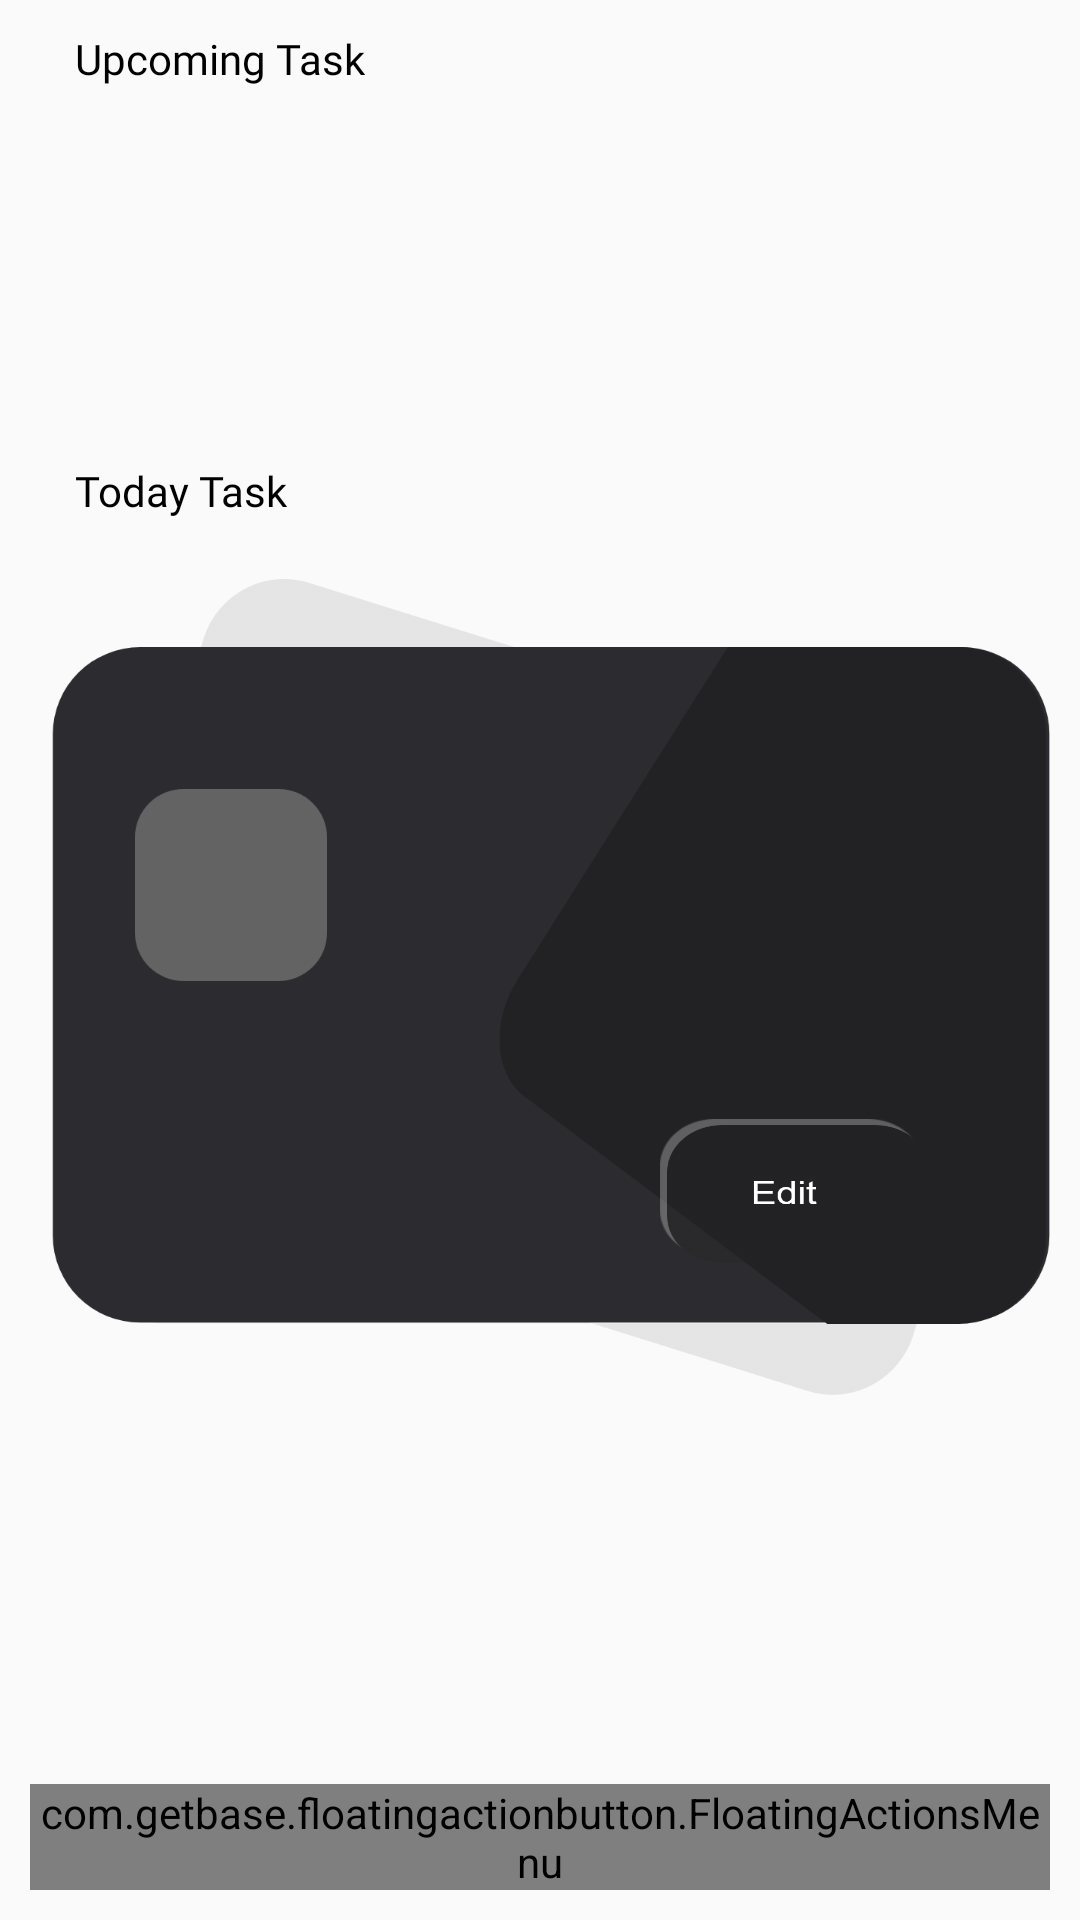

This screen was rendered from an Android layout file. Write that file and the resources it references.
<!-- AndroidManifest.xml: application theme AppTheme -->
<!-- res/layout/fragment_home.xml -->
<?xml version="1.0" encoding="utf-8"?>
<RelativeLayout xmlns:android="http://schemas.android.com/apk/res/android"
    xmlns:app="http://schemas.android.com/apk/res-auto"
    xmlns:tools="http://schemas.android.com/tools"
    android:layout_width="match_parent"
    android:layout_height="match_parent"
    android:padding="10dp"
    tools:context=".Fragments.HomeFragment">

    <TextView
        android:id="@+id/tvUpcoming"
        android:layout_width="wrap_content"
        android:layout_height="wrap_content"
        android:layout_marginStart="15dp"
        android:fontFamily="@font/poppins"
        android:text="@string/upcoming_task"
        android:textColor="@color/black" />

    <androidx.recyclerview.widget.RecyclerView
        android:id="@+id/recyclerViewUpcomingTask"
        android:layout_width="match_parent"
        android:layout_height="100dp"
        android:layout_below="@+id/tvUpcoming"
        android:layout_marginTop="15dp"
        android:orientation="horizontal" />

    <TextView
        android:id="@+id/tvTodayTask"
        android:layout_width="wrap_content"
        android:layout_height="wrap_content"
        android:layout_below="@+id/recyclerViewUpcomingTask"
        android:layout_marginStart="15dp"
        android:layout_marginTop="10dp"
        android:fontFamily="@font/poppins_bold"
        android:text="@string/today_task"
        android:textColor="@color/black" />

    <RelativeLayout
        android:layout_width="340dp"
        android:layout_height="272dp"
        android:layout_below="@+id/tvTodayTask"

        android:layout_centerHorizontal="true"
        android:layout_marginTop="20dp"
        android:background="@drawable/background_task">

        <TextView
            android:layout_width="64dp"
            android:layout_height="64dp"
            android:layout_marginStart="35dp"
            android:layout_marginTop="70dp"
            android:background="@drawable/rectangle"
            android:drawableStart="@drawable/fragment1_image" />

        <Button
            android:layout_width="90dp"
            android:layout_height="48dp"
            android:layout_alignParentEnd="true"
            android:layout_marginTop="180dp"
            android:layout_marginEnd="40dp"
            android:background="@drawable/edit_button"
            android:clickable="true"
            android:focusable="true" />

    </RelativeLayout>

    <com.getbase.floatingactionbutton.FloatingActionsMenu
        android:layout_width="wrap_content"
        android:layout_height="wrap_content"
        android:layout_alignParentEnd="true"
        android:layout_alignParentBottom="true"

        app:fab_addButtonColorNormal="@color/themeColor"
        app:fab_addButtonColorPressed="#3C3F41"
        app:fab_addButtonSize="mini"
        app:fab_labelStyle="@style/LableStyle"
        app:fab_labelsPosition="left">

        <com.getbase.floatingactionbutton.FloatingActionButton
            android:layout_width="wrap_content"
            android:layout_height="wrap_content"
            app:fab_colorNormal="@color/white"
            app:fab_colorPressed="@color/themeColor"
            app:fab_icon="@drawable/cake_icon"
            app:fab_size="mini"



            />

        <com.getbase.floatingactionbutton.FloatingActionButton
            android:layout_width="wrap_content"
            android:layout_height="wrap_content"
            app:fab_colorNormal="@color/white"
            app:fab_icon="@drawable/to_do"
            app:fab_size="mini"

            app:fab_colorPressed="@color/themeColor"


            />

    </com.getbase.floatingactionbutton.FloatingActionsMenu>

</RelativeLayout>
<!-- resources referenced by this layout -->
<resources>
  <color name="black">#000</color>
  <color name="themeColor">#2c2c30</color>
  <color name="white">#fff</color>
  <!-- drawable background_task: png bitmap (drawable, 59611 bytes) -->
  <!-- drawable edit_button: png bitmap (drawable, 11785 bytes) -->
  <!-- drawable rectangle: png bitmap (drawable, 4665 bytes) -->
  <string name="today_task">Today Task</string>
  <string name="upcoming_task">Upcoming Task</string>
  <style name="LableStyle">
          <item name="android:background">@drawable/bg_lable</item>
          <item name="android:textColor">@color/themeColor</item>
          <item name="android:fontFamily">@font/poppins</item>
  
      </style>
  <style name="AppTheme" parent="Theme.AppCompat.Light.NoActionBar">
          
          <item name="colorPrimary">@color/colorPrimary</item>
          <item name="colorPrimaryDark">@color/colorPrimaryDark</item>
          <item name="colorAccent">@color/colorAccent</item>
  
      </style>
  <!-- drawable bg_lable (drawable) -->
  <?xml version="1.0" encoding="utf-8"?>
  <shape xmlns:android="http://schemas.android.com/apk/res/android"
      android:shape="rectangle">
      <solid android:color="@color/white"/>
      <corners
          android:radius="100dp"/>
      <padding
          android:left="8dp"
          android:right="8dp"
          android:top="2dp"
          android:bottom="2dp"
  
          />
  </shape>
  <color name="colorPrimary">#fff</color>
  <color name="colorPrimaryDark">#000</color>
  <color name="colorAccent">#000</color>
</resources>
